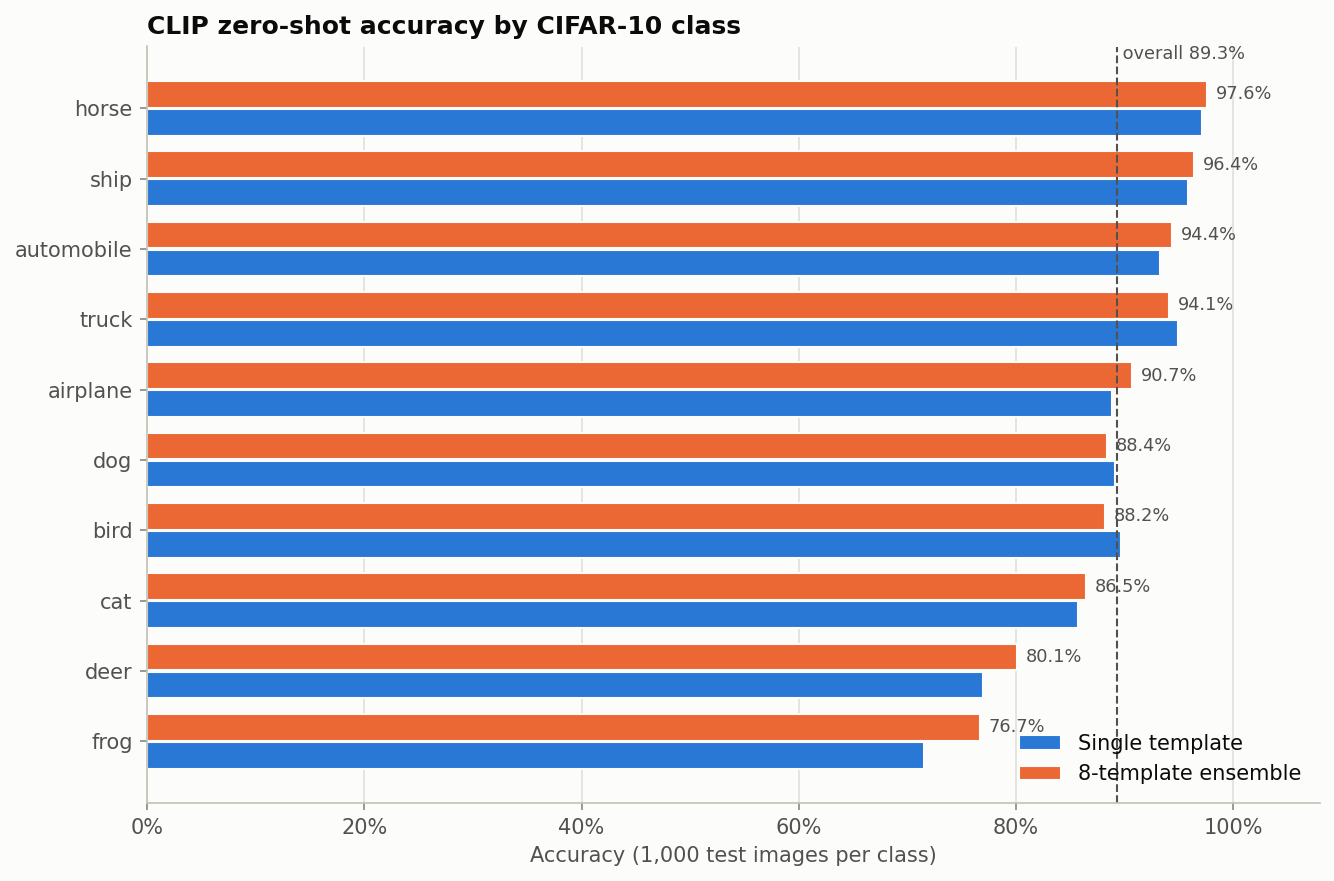

The table this chart was drawn from, first rows:
class, support, acc_single_template, acc_ensemble, delta
horse, 1000, 0.971, 0.976, 0.005
ship, 1000, 0.959, 0.964, 0.005
automobile, 1000, 0.933, 0.944, 0.011
truck, 1000, 0.949, 0.941, -0.008
airplane, 1000, 0.889, 0.907, 0.018
dog, 1000, 0.891, 0.884, -0.007
bird, 1000, 0.897, 0.882, -0.015
cat, 1000, 0.857, 0.865, 0.008
deer, 1000, 0.77, 0.801, 0.031
frog, 1000, 0.715, 0.767, 0.052
